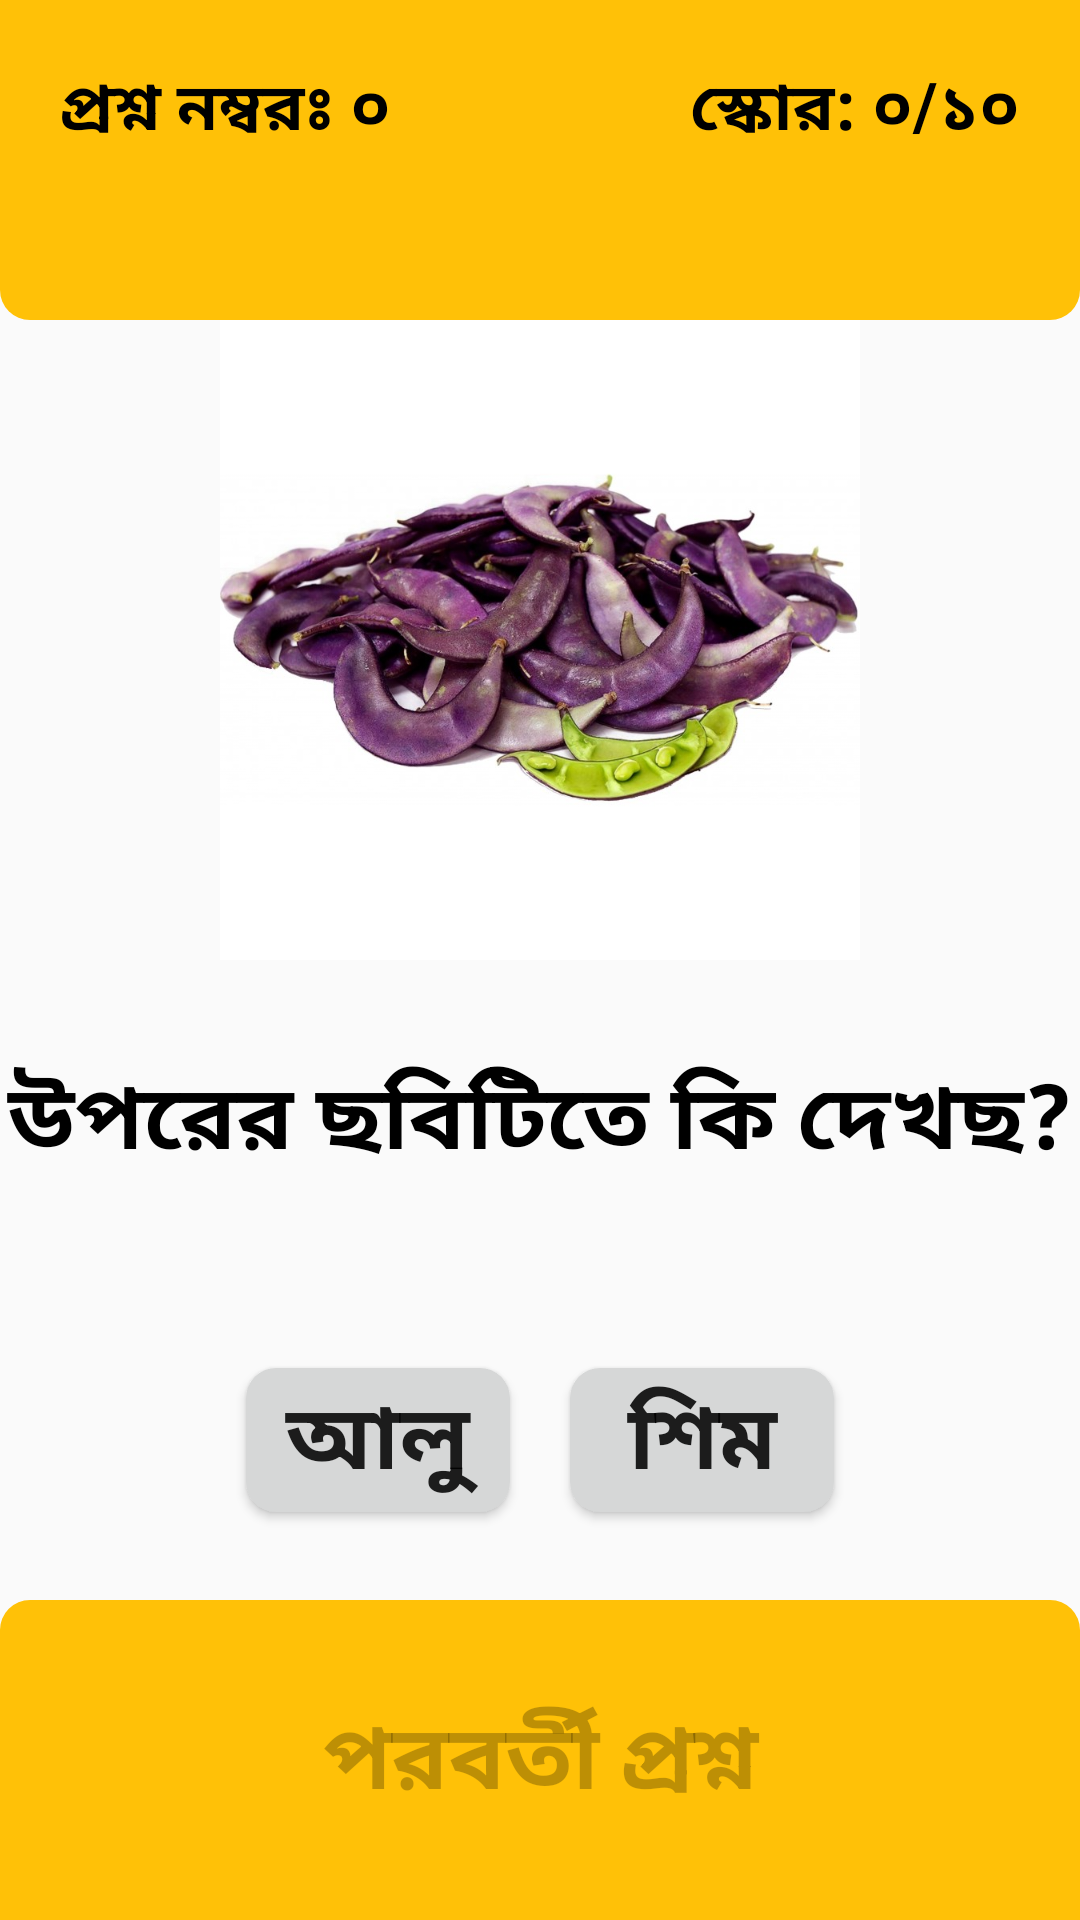

Reconstruct the res/layout file that produces this screen, plus the resources it refers to.
<!-- AndroidManifest.xml: application theme AppTheme -->
<!-- res/layout/activity_level3.xml -->
<?xml version="1.0" encoding="utf-8"?>
<LinearLayout xmlns:android="http://schemas.android.com/apk/res/android"
    xmlns:app="http://schemas.android.com/apk/res-auto"
    xmlns:tools="http://schemas.android.com/tools"
    android:layout_width="match_parent"
    android:layout_height="match_parent"
    android:orientation="vertical"
    tools:context=".game.Level3">

    <LinearLayout
        android:background="@drawable/butn_backgraound_header"
        android:layout_weight="1"
        android:layout_width="match_parent"
        android:layout_height="0dp"
        android:orientation="horizontal">
        <TextView
            android:layout_weight="1"
            android:layout_width="wrap_content"
            android:layout_height="wrap_content"
            android:text="প্রশ্ন নম্বরঃ ০"
            android:id="@+id/qus_no_id3"
            android:textSize="22sp"
            android:textStyle="bold"
            android:layout_margin="20dp"
            android:gravity="start"
            android:textColor="@android:color/background_dark"
            />
        <TextView
            android:layout_weight="1"
            android:gravity="end"
            android:layout_width="wrap_content"
            android:layout_height="wrap_content"
            android:text="স্কোর: ০/১০"
            android:id="@+id/score_id3"
            android:textSize="22sp"
            android:textStyle="bold"
            android:layout_margin="20dp"
            android:textColor="@android:color/background_dark"
            />

    </LinearLayout>
    <LinearLayout
        android:layout_weight="3"
        android:layout_width="match_parent"
        android:layout_height="0dp"
        android:orientation="vertical">

        <ImageView
            android:id="@+id/image_id3"
            android:layout_width="match_parent"
            android:layout_height="0dp"
            android:layout_weight="2"
            android:src="@drawable/bean" />

        <TextView
            android:layout_weight="1"
            android:id="@+id/qus_id3"
            android:layout_width="match_parent"
            android:layout_height="0dp"
            android:gravity="center"
            android:text="উপরের ছবিটিতে কি দেখছ?"
            android:textColor="@android:color/background_dark"
            android:textSize="30sp"
            android:textStyle="bold" />
    </LinearLayout>

    <LinearLayout
        android:layout_weight="1"
        android:gravity="center"
        android:layout_width="match_parent"
        android:layout_height="0dp"
        android:orientation="horizontal">
        <Button
            android:layout_width="wrap_content"
            android:layout_height="wrap_content"
            android:text="আলু"
            android:gravity="center"
            android:id="@+id/button1_id3"
            android:textSize="30sp"
            android:textStyle="bold"
            android:layout_margin="10dp"
            android:background="@drawable/butn_backgraound4"
            />
        <Button
            android:background="@drawable/butn_backgraound4"
            android:layout_width="wrap_content"
            android:layout_height="wrap_content"
            android:text="শিম"
            android:gravity="center"
            android:id="@+id/button2_id3"
            android:textSize="30sp"
            android:textStyle="bold"
            android:layout_margin="10dp"
            />
    </LinearLayout>


    <LinearLayout
        android:layout_weight="1"
        android:gravity="center"
        android:layout_width="match_parent"
        android:layout_height="0dp"
        android:orientation="horizontal">
        <Button
            android:enabled="false"
            android:layout_width="match_parent"
            android:layout_height="match_parent"
            android:text="পরবর্তী প্রশ্ন"
            android:textAlignment="center"
            android:gravity="center"
            android:id="@+id/next_qus_id3"
            android:textSize="30sp"
            android:textStyle="bold"
            android:background="@drawable/butn_backgraound_footer"
            />
    </LinearLayout>
</LinearLayout>
<!-- resources referenced by this layout -->
<resources>
  <!-- drawable bean: jpg bitmap (drawable-v24, 79010 bytes) -->
  <!-- drawable butn_backgraound4 (drawable) -->
  <?xml version="1.0" encoding="utf-8"?>
  <shape xmlns:android="http://schemas.android.com/apk/res/android">
      <solid android:color="?attr/colorButtonNormal"/>
      <corners android:radius="10dp"/>
  </shape>
  <!-- drawable butn_backgraound_footer (drawable) -->
  <?xml version="1.0" encoding="utf-8"?>
  <shape xmlns:android="http://schemas.android.com/apk/res/android">
      <solid android:color="@color/colorYellow"/>
      <corners android:topLeftRadius="10dp"
          android:topRightRadius="10dp"/>
  </shape>
  <!-- drawable butn_backgraound_header (drawable) -->
  <?xml version="1.0" encoding="utf-8"?>
  <shape xmlns:android="http://schemas.android.com/apk/res/android">
      <solid android:color="@color/colorYellow"/>
      <corners android:bottomLeftRadius="10dp"
          android:bottomRightRadius="10dp"/>
  </shape>
  <style name="AppTheme" parent="Theme.AppCompat.Light.NoActionBar">
          
          <item name="colorPrimary">#FFFFFF</item>
          <item name="colorPrimaryDark">#FFFFFF</item>
          <item name="colorAccent">@android:color/black</item>
      </style>
  <color name="colorYellow">#FFC107</color>
</resources>
